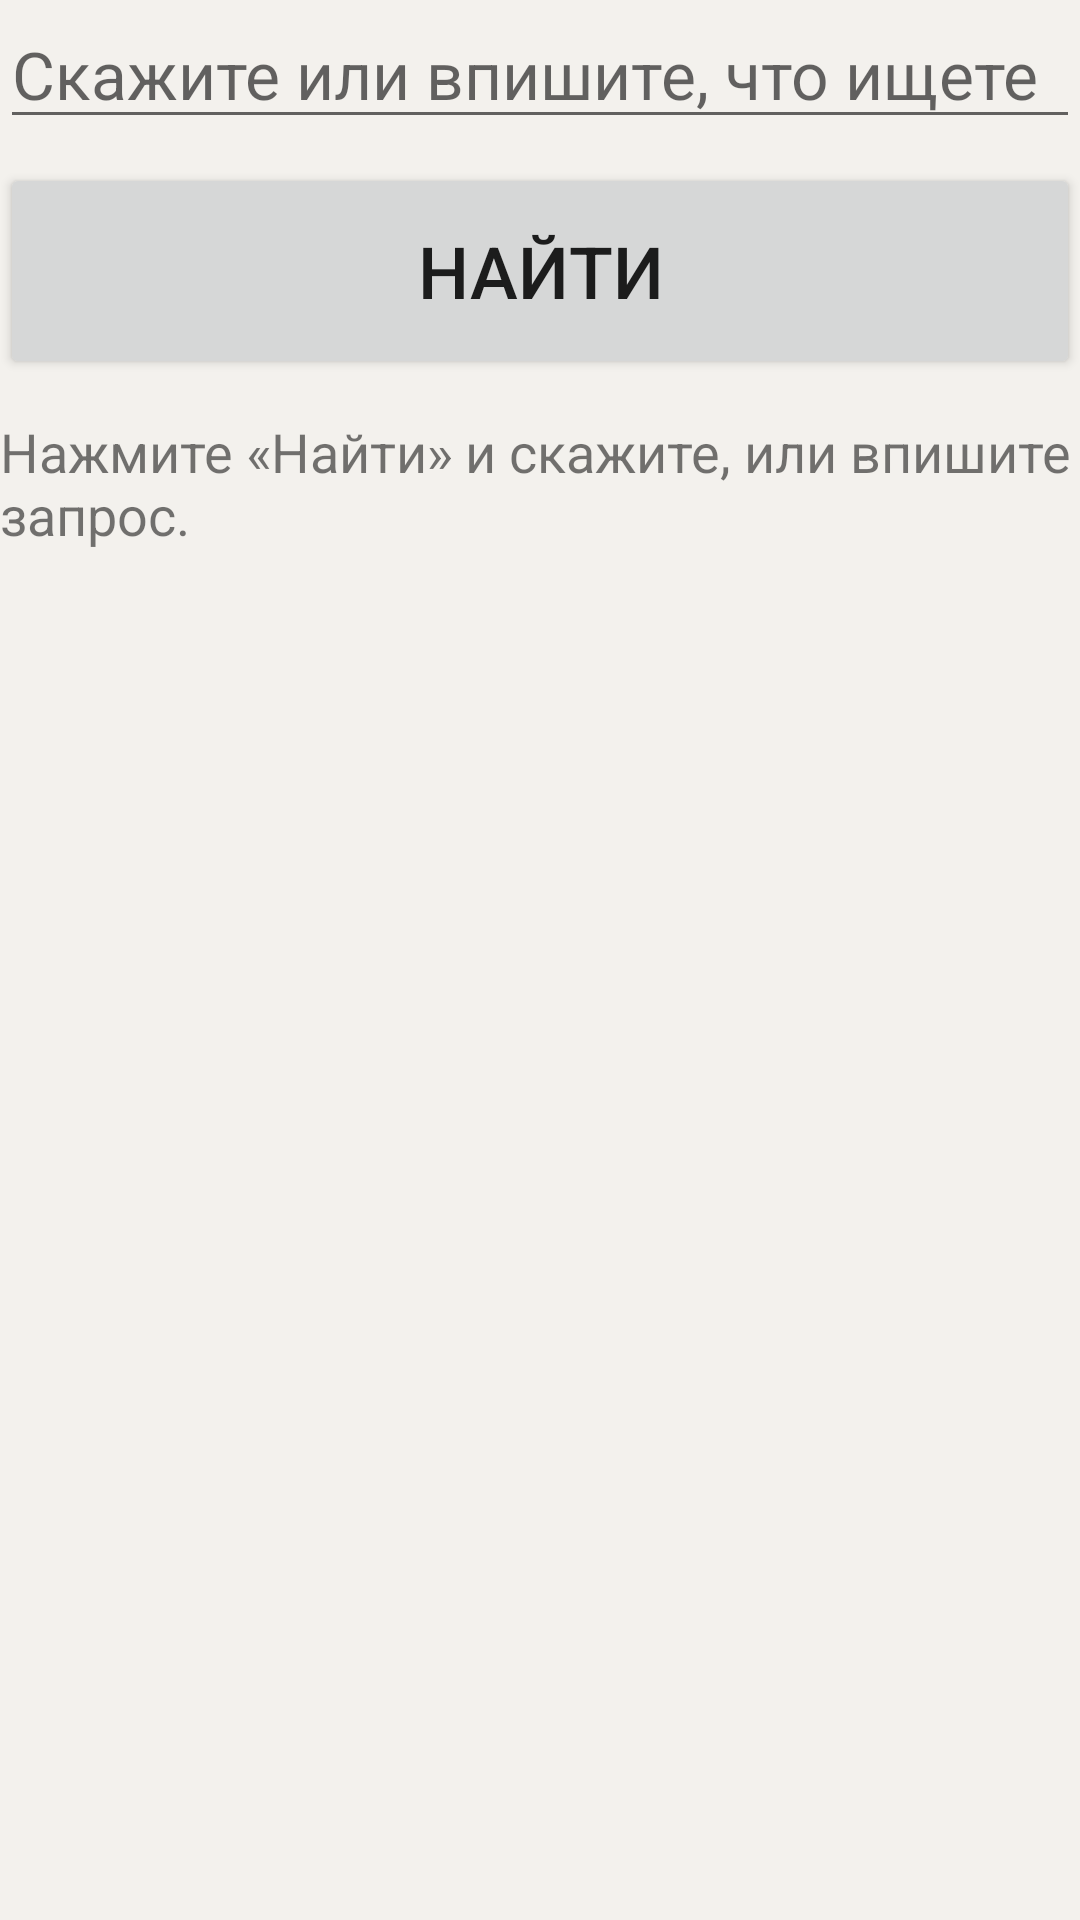

Produce the Android XML layout that renders to this screen, including the resource entries it uses.
<!-- AndroidManifest.xml: application theme Theme.Remindy -->
<!-- res/layout/activity_search.xml -->
<?xml version="1.0" encoding="utf-8"?>
<LinearLayout xmlns:android="http://schemas.android.com/apk/res/android"
    android:id="@+id/rootSearch"
    android:layout_width="match_parent"
    android:layout_height="match_parent"
    android:orientation="vertical">

    <EditText
        android:id="@+id/queryEdit"
        android:layout_width="match_parent"
        android:layout_height="wrap_content"
        android:hint="@string/search_hint"
        android:inputType="text|textNoSuggestions"
        android:imeOptions="actionSearch"
        android:maxLines="1"
        android:textSize="22sp"
        android:importantForAutofill="no" />

    <Button
        android:id="@+id/voiceButton"
        android:layout_width="match_parent"
        android:layout_height="wrap_content"
        android:layout_marginTop="8dp"
        android:minHeight="72dp"
        android:text="@string/btn_find"
        android:textSize="24sp" />

    <TextView
        android:id="@+id/statusText"
        android:layout_width="match_parent"
        android:layout_height="wrap_content"
        android:layout_marginTop="12dp"
        android:text="@string/search_prompt"
        android:textSize="18sp" />

    <androidx.recyclerview.widget.RecyclerView
        android:id="@+id/recycler"
        android:layout_width="match_parent"
        android:layout_height="0dp"
        android:layout_weight="1"
        android:layout_marginTop="8dp"
        android:clipToPadding="false" />

</LinearLayout>
<!-- resources referenced by this layout -->
<resources>
  <string name="btn_find">Найти</string>
  <string name="search_hint">Скажите или впишите, что ищете</string>
  <string name="search_prompt">Нажмите «Найти» и скажите, или впишите запрос.</string>
  <style name="Theme.Remindy" parent="Theme.AppCompat.DayNight.NoActionBar">
          
          <item name="android:windowBackground">@color/window_bg</item>
      </style>
  <color name="window_bg">#F3F1ED</color>
</resources>
